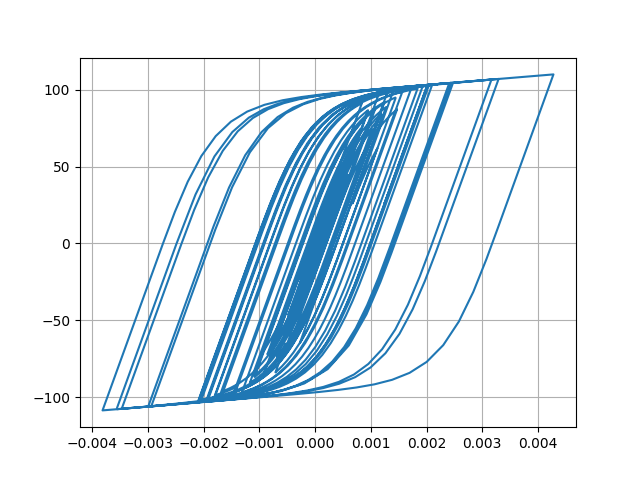

Data behind this chart, as committed beside it:
Desplacment, Force
0.0, 0.0
1.7619215481732246e-06, 0.1762
6.349122021224638e-06, 0.6349
1.2589828106007484e-05, 1.259
1.966099872992424e-05, 1.966
2.699041967652746e-05, 2.698
3.418137064489228e-05, 3.417
4.100089857974037e-05, 4.098
4.715509434772437e-05, 4.712
5.241834862156925e-05, 5.237
5.673461371146047e-05, 5.668
6.013143564170479e-05, 6.006
6.265845396341735e-05, 6.258
6.451932006018517e-05, 6.443
6.626964145595932e-05, 6.618
6.839357938268032e-05, 6.829
7.106978550710423e-05, 7.095
7.421019727522138e-05, 7.408
7.760304703738323e-05, 7.745
8.089889955237363e-05, 8.073
8.337597464938153e-05, 8.319
8.448959932456353e-05, 8.43
8.397880917459442e-05, 8.378
8.179033497117725e-05, 8.16
7.778751704286298e-05, 7.759
7.197872996358824e-05, 7.178
6.49847798006011e-05, 6.479
5.747930460389152e-05, 5.728
5.0198612457568117e-05, 5
4.354788010665403e-05, 4.335
3.7319226466257266e-05, 3.712
3.1093377919461054e-05, 3.09
2.462242841793262e-05, 2.443
1.7586889043526725e-05, 1.739
9.334667861511704e-06, 0.914
-8.457884488393224e-07, -0.104
-1.3918216471036849e-05, -1.411
-3.0428789651408512e-05, -3.061
-5.022995077454004e-05, -5.038
-7.262068144397656e-05, -7.269
-9.63148582264371e-05, -9.622
-0.0001201, -11.97
-0.0001431, -14.23
-0.0001645, -16.33
-0.000183, -18.13
-0.0001974, -19.52
-0.0002072, -20.45
-0.0002126, -20.98
-0.000216, -21.3
-0.0002194, -21.63
-0.0002244, -22.1
-0.0002315, -22.77
-0.0002399, -23.58
-0.0002489, -24.43
-0.0002582, -25.3
-0.0002676, -26.18
-0.0002767, -27.02
-0.000285, -27.8
-0.0002925, -28.49
-0.000299, -29.09
... 2,941 more rows
